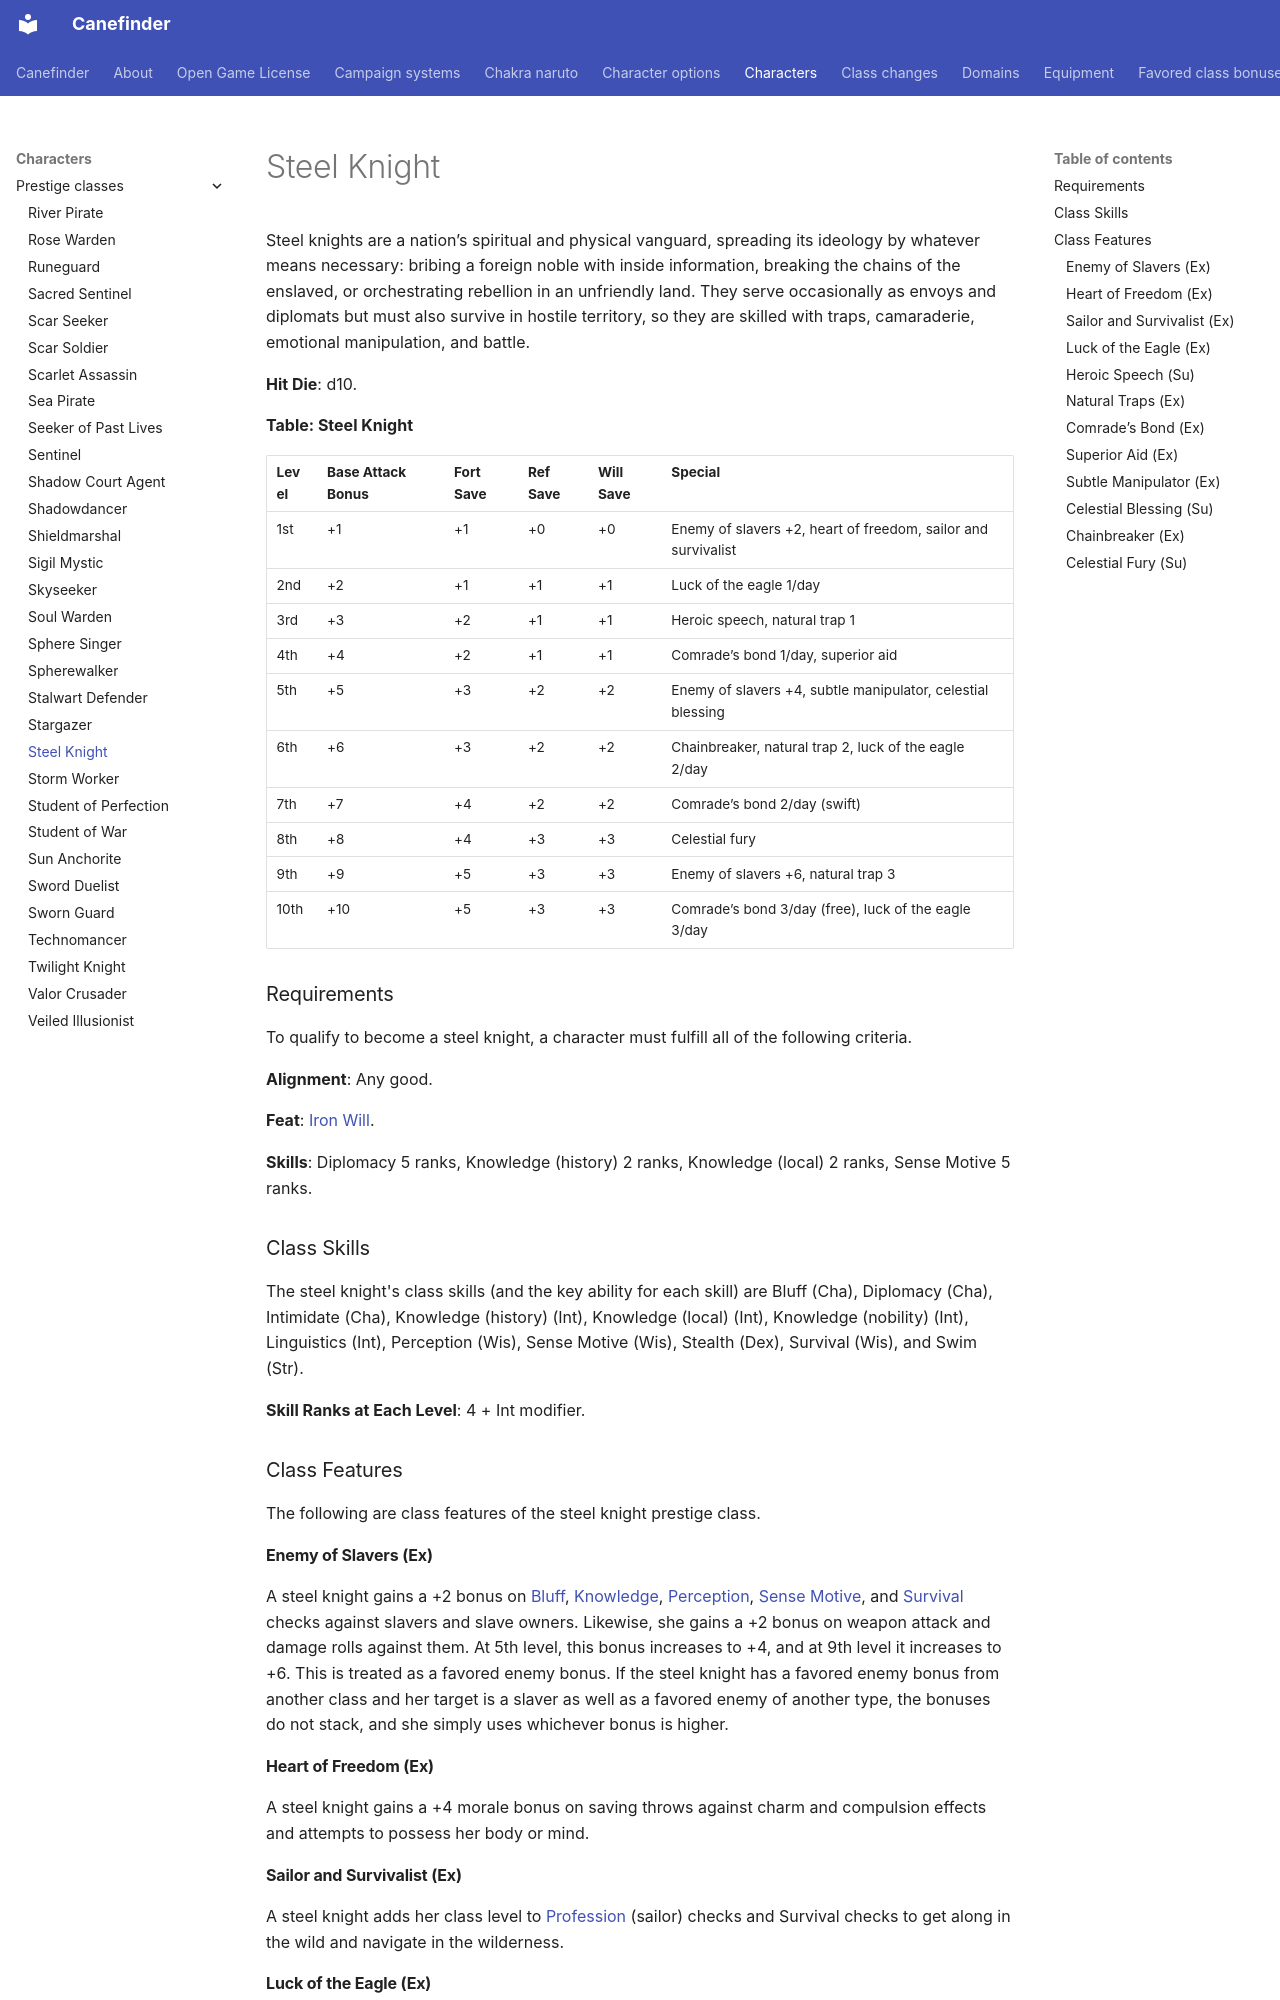

repository: canefinderhouserules/Canefinderhouserules · page: characters/prestige-classes/steel-knight/index.html · generator: mkdocs

# Steel Knight

Steel knights are a nation’s spiritual and physical vanguard, spreading its ideology by whatever means necessary: bribing a foreign noble with inside information, breaking the chains of the enslaved, or orchestrating rebellion in an unfriendly land. They serve occasionally as envoys and diplomats but must also survive in hostile territory, so they are skilled with traps, camaraderie, emotional manipulation, and battle.

**Hit Die**: d10.

**Table: Steel Knight**

| Level | Base Attack Bonus | Fort Save | Ref Save | Will Save | Special |
|---|---|---|---|---|---|
| 1st | +1 | +1 | +0 | +0 | Enemy of slavers +2, heart of freedom, sailor and survivalist |
| 2nd | +2 | +1 | +1 | +1 | Luck of the eagle 1/day |
| 3rd | +3 | +2 | +1 | +1 | Heroic speech, natural trap 1 |
| 4th | +4 | +2 | +1 | +1 | Comrade’s bond 1/day, superior aid |
| 5th | +5 | +3 | +2 | +2 | Enemy of slavers +4, subtle manipulator, celestial blessing |
| 6th | +6 | +3 | +2 | +2 | Chainbreaker, natural trap 2, luck of the eagle 2/day |
| 7th | +7 | +4 | +2 | +2 | Comrade’s bond 2/day (swift) |
| 8th | +8 | +4 | +3 | +3 | Celestial fury |
| 9th | +9 | +5 | +3 | +3 | Enemy of slavers +6, natural trap 3 |
| 10th | +10 | +5 | +3 | +3 | Comrade’s bond 3/day (free), luck of the eagle 3/day |

### Requirements

To qualify to become a steel knight, a character must fulfill all of the following criteria.

**Alignment**: Any good.

**Feat**: [Iron Will](../../rules/feats/iron-will.md).

**Skills**: Diplomacy 5 ranks, Knowledge (history) 2 ranks, Knowledge (local) 2 ranks, Sense Motive 5 ranks.

### Class Skills

The steel knight's class skills (and the key ability for each skill) are Bluff (Cha), Diplomacy (Cha), Intimidate (Cha), Knowledge (history) (Int), Knowledge (local) (Int), Knowledge (nobility) (Int), Linguistics (Int), Perception (Wis), Sense Motive (Wis), Stealth (Dex), Survival (Wis), and Swim (Str).

**Skill Ranks at Each Level**: 4 + Int modifier.

### Class Features

The following are class features of the steel knight prestige class.

#### Enemy of Slavers (Ex)

A steel knight gains a +2 bonus on [Bluff](../../rules/skills/bluff.md), [Knowledge](../../rules/skills/knowledge.md), [Perception](../../rules/skills/perception.md), [Sense Motive](../../rules/skills/sense-motive.md), and [Survival](../../rules/skills/survival.md) checks against slavers and slave owners. Likewise, she gains a +2 bonus on weapon attack and damage rolls against them. At 5th level, this bonus increases to +4, and at 9th level it increases to +6. This is treated as a favored enemy bonus. If the steel knight has a favored enemy bonus from another class and her target is a slaver as well as a favored enemy of another type, the bonuses do not stack, and she simply uses whichever bonus is higher.

#### Heart of Freedom (Ex)

A steel knight gains a +4 morale bonus on saving throws against charm and compulsion effects and attempts to possess her body or mind.

#### Sailor and Survivalist (Ex)

A steel knight adds her class level to [Profession](../../rules/skills/profession.md) (sailor) checks and Survival checks to get along in the wild and navigate in the wilderness.

#### Luck of the Eagle (Ex)

At 2nd level, once per day, a steel knight can reroll any one d20 roll before she learns the result of that roll, but she must take the new roll, even if it is lower. At 6th level, the steel knight can use luck of the eagle twice per day, and at 10th level, she can do so three times per day.

#### Heroic Speech (Su)

At 3rd level, a steel knight can inspire her allies with tales of greatness, heroism, and the ideals of her homeland. This functions like the inspire courage aspect of bardic performance, treating the steel knight’s class level as her bard level when determining the effect; if the steel knight has levels in bard, her class levels stack with her bard levels when determining the effect of this ability and the effect of her inspire courage bard ability. The steel knight can use this ability a number of rounds per day equal to her class level + her Charisma modifier.
